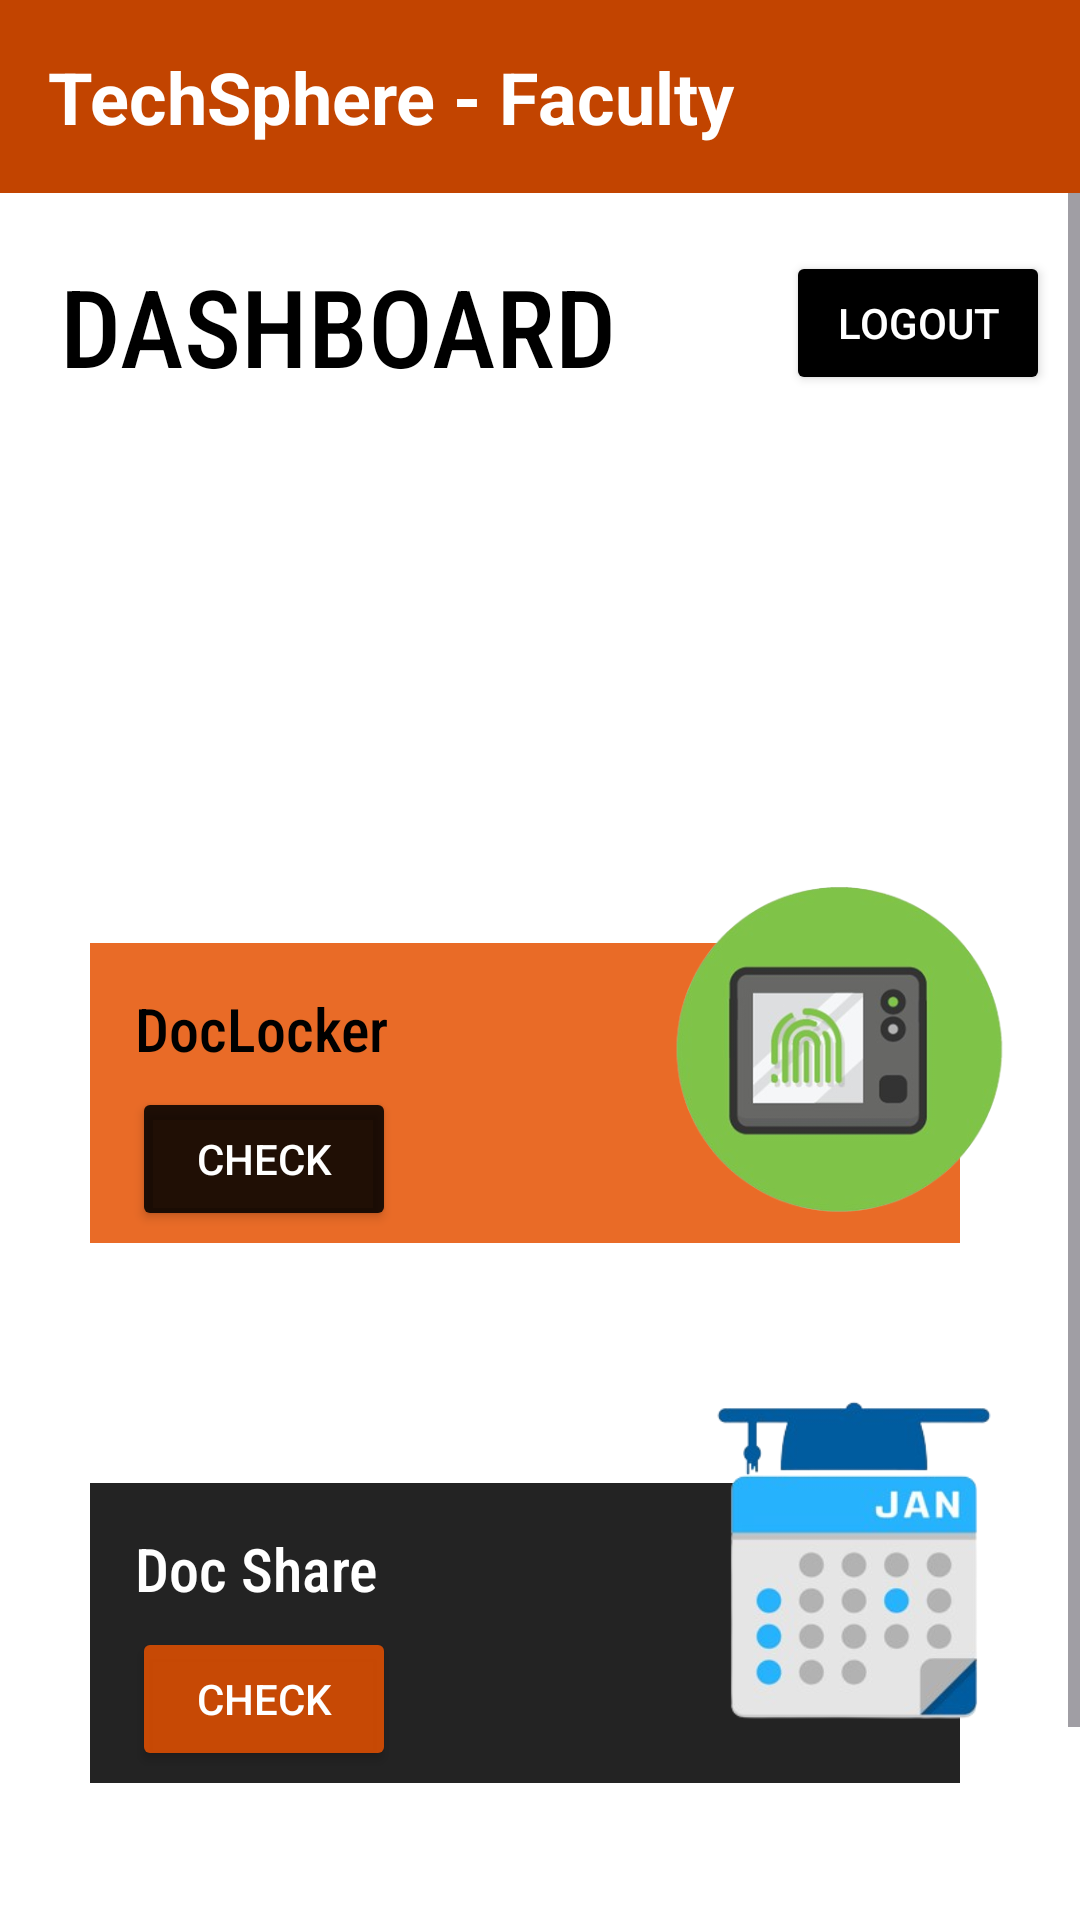

Produce the Android XML layout that renders to this screen, including the resource entries it uses.
<!-- AndroidManifest.xml: application theme Theme.AuthTechSphere -->
<!-- res/layout/activity_admin.xml -->
<?xml version="1.0" encoding="utf-8"?>
<FrameLayout
    xmlns:android="http://schemas.android.com/apk/res/android"
    xmlns:app="http://schemas.android.com/apk/res-auto"
    xmlns:tools="http://schemas.android.com/tools"
    android:layout_width="match_parent"
     android:layout_height="match_parent"
    android:id="@+id/fragment_container">


<LinearLayout
    android:layout_width="match_parent"
    android:layout_height="match_parent"
    android:layout_gravity="center"
    android:background="@color/black"
    android:orientation="vertical"
    android:visibility="visible"
    tools:context=".dashboard.fragment_home">


<RelativeLayout android:id="@+id/ll_appBar"
    android:layout_width="match_parent"
    android:layout_height="wrap_content"
    android:background="@color/orange"
    android:padding="16dp"
    xmlns:android="http://schemas.android.com/apk/res/android">

    <TextView
        android:id="@+id/tv_restAppBar"
        android:layout_width="wrap_content"
        android:layout_height="wrap_content"
        android:text="TechSphere - Faculty "
        android:textColor="@color/white"
        android:textSize="24sp"
        android:textStyle="bold" />
</RelativeLayout>

<ScrollView
    android:layout_width="match_parent"
android:layout_height="match_parent"
android:background="@color/white">


<LinearLayout
    android:layout_width="match_parent"
    android:layout_height="wrap_content"
    android:layout_margin="10dp"
    android:orientation="vertical">

    <LinearLayout
        android:layout_width="wrap_content"
        android:layout_height="70dp">
        <TextView
            android:layout_width="wrap_content"
            android:layout_height="wrap_content"
            android:fontFamily="sans-serif-condensed-medium"
            android:text="DASHBOARD"
            android:textColor="@color/black"
            android:id="@+id/dashboard"
            android:textSize="36sp"

            android:textAllCaps="true"
            android:padding="10dp"/>

        <View
            android:layout_width="0dp"
            android:layout_height="0dp"
            android:layout_weight="1"/>

        <Button
            android:layout_width="wrap_content"
            android:layout_height="wrap_content"
            android:text="LOGOUT"
            android:id="@+id/btn_logout"
            android:layout_marginTop="-10dp"
            android:layout_marginBottom="30dp"
            android:textColor="@color/white"
            android:backgroundTint="@color/black"/>

    </LinearLayout>








    <RelativeLayout
        android:layout_width="match_parent"
        android:layout_height="160dp"
        android:layout_marginTop="130dp"
        android:id="@+id/b4">

        <RelativeLayout
            android:layout_width="match_parent"
            android:layout_height="100dp"
            android:layout_marginLeft="20dp"
            android:layout_marginTop="40dp"
            android:layout_marginRight="30dp"
            android:background="@color/orange">

            <TextView
                android:layout_width="wrap_content"
                android:layout_height="wrap_content"
                android:fontFamily="sans-serif-condensed-medium"
                android:padding="15dp"
                android:text="DocLocker"
                android:textColor="@color/black"
                android:textSize="20sp" />

            <Button
                android:id="@+id/btn_doc_locker"
                android:layout_width="wrap_content"
                android:layout_height="wrap_content"
                android:layout_alignParentStart="true"
                android:layout_alignParentBottom="true"
                android:layout_marginStart="14dp"
                android:layout_marginBottom="4dp"
                android:backgroundTint="#DC000000"
                android:text="CHECK"
                android:textColor="@color/white" />


        </RelativeLayout>


        <ImageView
            android:layout_width="200dp"
            android:layout_height="250dp"
            android:layout_alignParentRight="true"
            android:layout_marginTop="-50dp"
            android:layout_marginRight="-30dp"
            android:layout_marginBottom="-90dp"
            android:src="@drawable/att" />
    </RelativeLayout>

    <RelativeLayout
        android:layout_width="match_parent"
        android:layout_height="160dp"
        android:layout_marginTop="20dp"
        android:id="@+id/b5">

        <RelativeLayout
            android:layout_width="match_parent"
            android:layout_height="100dp"
            android:layout_marginLeft="20dp"
            android:layout_marginTop="40dp"
            android:layout_marginRight="30dp"
            android:background="#DC000000">

            <TextView
                android:layout_width="wrap_content"
                android:layout_height="wrap_content"
                android:fontFamily="sans-serif-condensed-medium"
                android:padding="15dp"
                android:textColor="@color/white"
                android:text="Doc Share"
                android:textSize="20sp" />

            <Button
                android:id="@+id/btn_docsh"
                android:layout_width="wrap_content"
                android:layout_height="wrap_content"
                android:layout_alignParentStart="true"
                android:layout_alignParentBottom="true"
                android:layout_marginStart="14dp"
                android:layout_marginBottom="4dp"
                android:backgroundTint="@color/orange"
                android:text="CHECK"
                android:textColor="@color/white" />


        </RelativeLayout>


        <ImageView
            android:layout_width="290dp"
            android:layout_height="210dp"
            android:layout_alignParentRight="true"
            android:layout_marginTop="-30dp"
            android:layout_marginRight="-80dp"
            android:layout_marginBottom="-90dp"
            android:src="@drawable/ac_cal" />
    </RelativeLayout>



    <Button
        android:layout_width="wrap_content"
        android:layout_height="match_parent"
        android:id="@+id/profile_btn"
        android:layout_gravity="center"
        android:layout_marginTop="50dp"
        android:drawableRight="@drawable/user"
        android:backgroundTint="@color/black"
        android:drawablePadding="0dp"

        />

</LinearLayout>


</ScrollView>


</LinearLayout>


</FrameLayout>
<!-- resources referenced by this layout -->
<resources>
  <color name="black">#000000</color>
  <color name="orange">#D8E65100</color>
  <color name="white">#FFFFFFFF</color>
  <!-- drawable ac_cal: png bitmap (drawable, 52515 bytes) -->
  <!-- drawable att: png bitmap (drawable, 71373 bytes) -->
  <!-- drawable user (drawable) -->
  <vector xmlns:android="http://schemas.android.com/apk/res/android"
      android:width="24dp"
      android:height="24dp"
      android:viewportWidth="960"
      android:viewportHeight="960">
    <path
        android:pathData="M343,490ZM80,840v-480l320,-240 215,162q-25,3 -47,11.5T526,316l-126,-96 -240,180v360h160v80L80,840ZM400,840v-76q0,-21 10.5,-39.5T439,695q46,-27 96.5,-41T640,640q54,0 104.5,14t96.5,41q18,11 28.5,29.5T880,764v76L400,840ZM486,760h308q-35,-20 -74,-30t-80,-10q-41,0 -80,10t-74,30ZM640,600q-50,0 -85,-35t-35,-85q0,-50 35,-85t85,-35q50,0 85,35t35,85q0,50 -35,85t-85,35ZM640,520q17,0 28.5,-11.5T680,480q0,-17 -11.5,-28.5T640,440q-17,0 -28.5,11.5T600,480q0,17 11.5,28.5T640,520ZM640,760Z"
        android:fillColor="#e8eaed"/>
  </vector>
  <style name="Theme.AuthTechSphere" parent="Base.Theme.AuthTechSphere" />
  <style name="Base.Theme.AuthTechSphere" parent="Theme.Material3.DayNight.NoActionBar">
          
          
      </style>
</resources>
